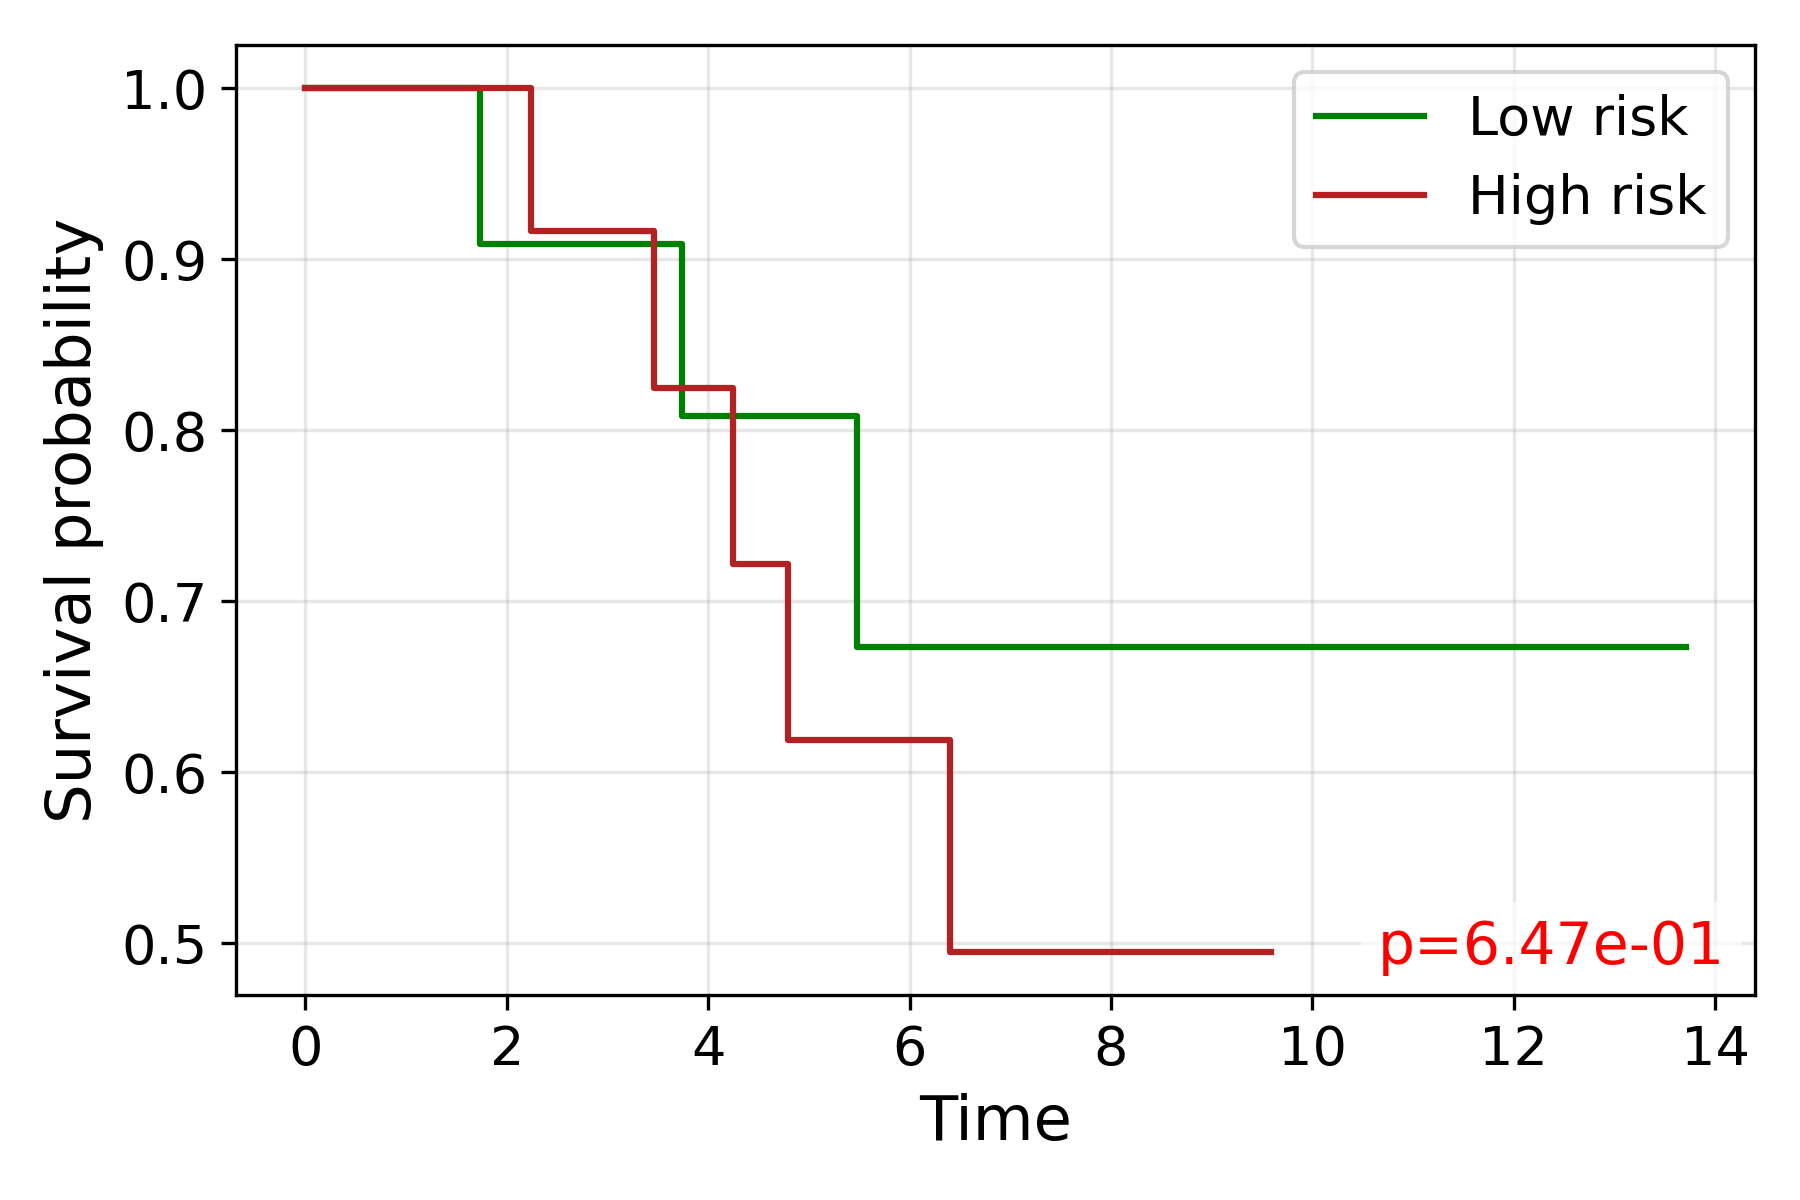

Values plotted in this chart, from the file beside it:
time, S_low, S_high
0.0, 1.0, 1.0
1.732, 0.9091, 
2.236, , 0.9167
2.828, , 0.9167
3.464, , 0.825
3.606, 0.9091, 0.825
3.742, 0.8081, 
4.0, 0.8081, 
4.123, 0.8081, 
4.243, , 0.7219
4.796, , 0.6188
5.477, 0.6734, 
5.568, , 0.6188
6.0, 0.6734, 
6.325, 0.6734, 
6.403, , 0.495
7.348, , 0.495
7.55, , 0.495
8.185, , 0.495
8.832, 0.6734, 
9.592, , 0.495
13.71, 0.6734, 
